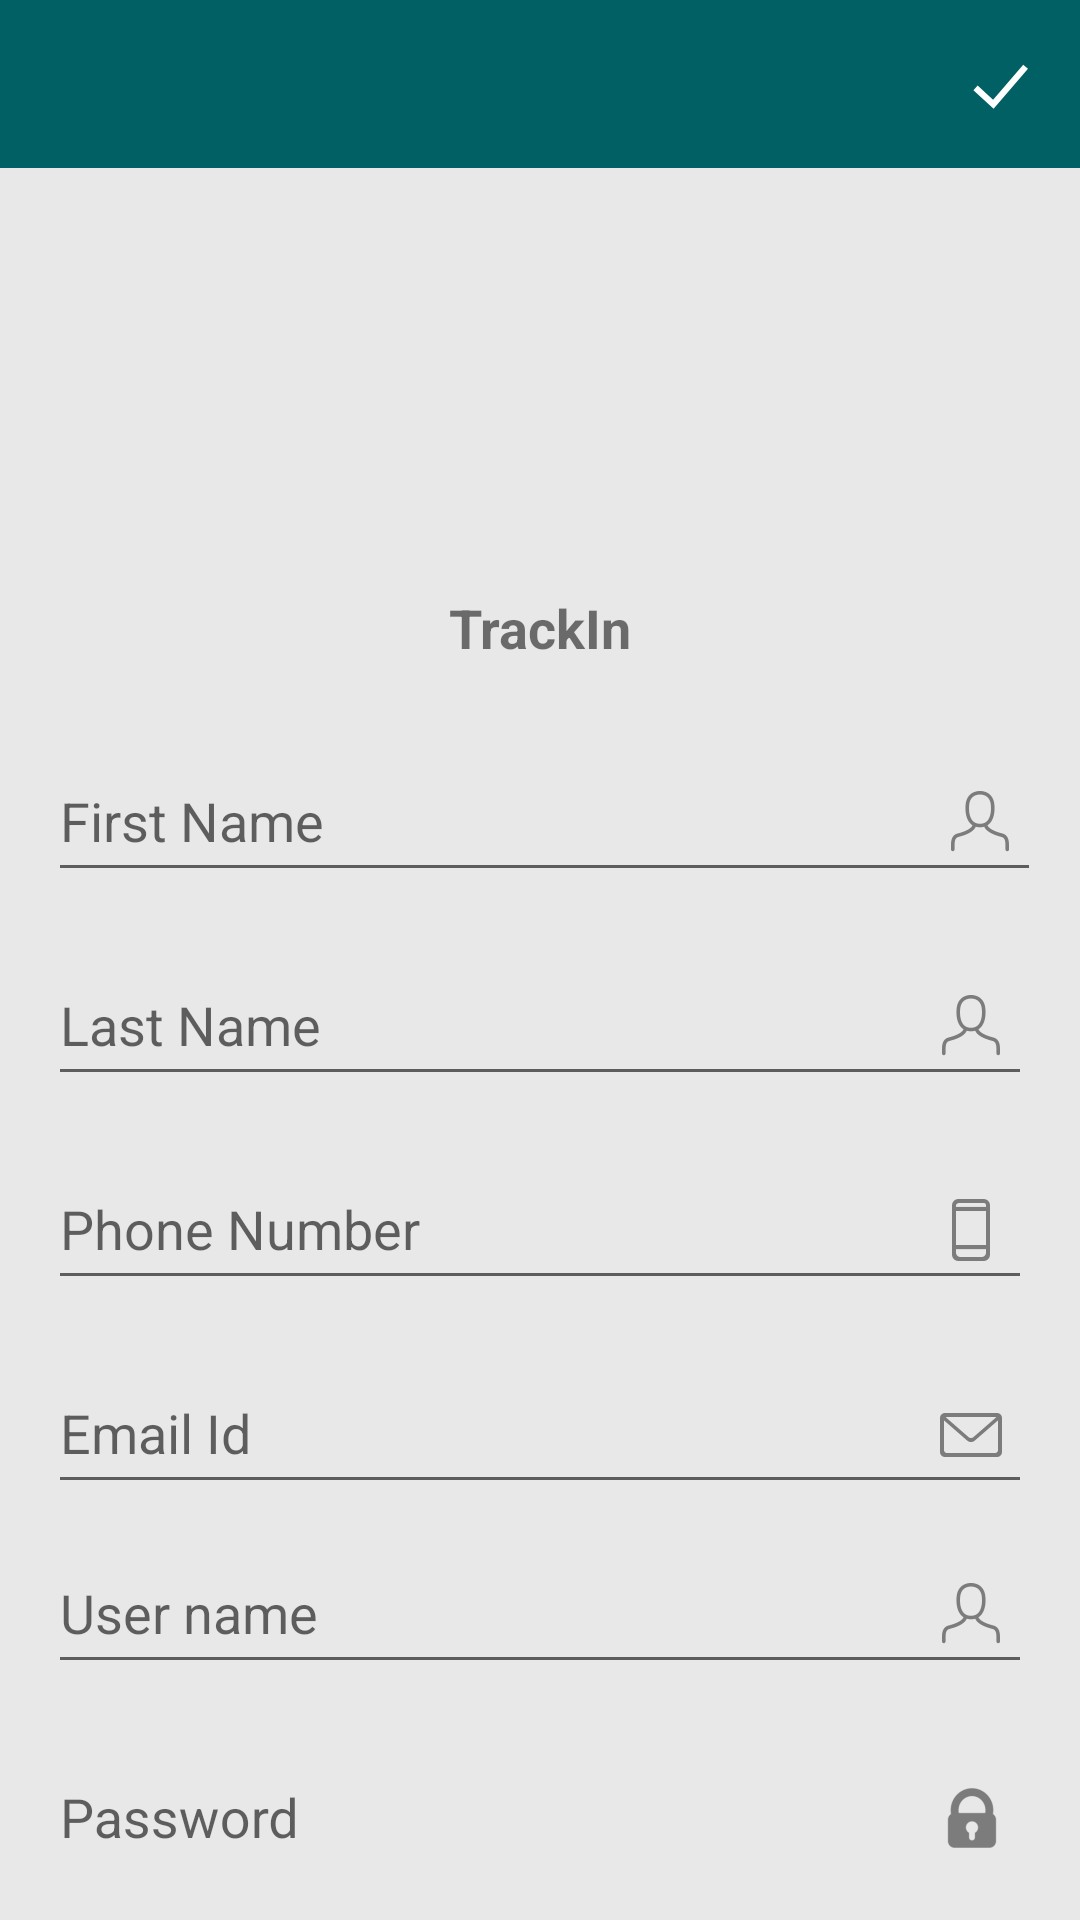

Layout XML and referenced resources for this Android screen:
<!-- AndroidManifest.xml: activity theme MyMaterialTheme -->
<!-- res/layout/registration.xml -->
<?xml version="1.0" encoding="utf-8"?>
<LinearLayout xmlns:android="http://schemas.android.com/apk/res/android"
    xmlns:app="http://schemas.android.com/apk/res-auto"
    xmlns:tools="http://schemas.android.com/tools"
    android:background="#FFE8E8E9"

    android:layout_width="match_parent"
    android:layout_height="match_parent"
    android:orientation="vertical">
    <LinearLayout
        android:orientation="vertical"
        android:layout_width="match_parent"
        android:layout_height="wrap_content">
    <include
        android:id="@+id/toolbar_layout"
        layout="@layout/app_toolbar"
        android:layout_width="match_parent"
        android:layout_height="wrap_content" />
    </LinearLayout>

    <ScrollView
        android:layout_marginBottom="24dp"
        android:layout_width="fill_parent"
        android:scrollbars="none"
        android:layout_height="match_parent">

        <android.support.constraint.ConstraintLayout
            android:layout_width="match_parent"
            android:layout_height="wrap_content"
            android:layout_margin="8dp"
            android:orientation="vertical">

            <ImageView
                android:id="@+id/imageView2"
                android:layout_width="150dp"
                android:layout_height="125dp"
                android:layout_marginEnd="8dp"
                android:layout_marginLeft="8dp"
                android:layout_marginRight="8dp"
                android:layout_marginStart="8dp"
                android:layout_marginTop="8dp"
                app:layout_constraintLeft_toLeftOf="parent"
                app:layout_constraintRight_toRightOf="parent"
                app:layout_constraintTop_toTopOf="parent"
                app:srcCompat="@mipmap/ic_launcher" />

            <TextView
                android:id="@+id/textView2"
                android:layout_width="wrap_content"
                android:layout_height="wrap_content"
                android:layout_marginLeft="8dp"
                android:layout_marginRight="8dp"
                android:layout_marginTop="0dp"
                android:text="TrackIn"
                android:textSize="@dimen/font_18x"
                android:textStyle="bold"
                app:layout_constraintLeft_toLeftOf="parent"
                app:layout_constraintRight_toRightOf="parent"
                app:layout_constraintTop_toBottomOf="@+id/imageView2" />

            <android.support.design.widget.TextInputLayout
                android:id="@+id/fname"
                android:layout_width="0dp"
                android:layout_height="wrap_content"
                android:layout_marginEnd="5dp"
                android:layout_marginLeft="8dp"
                android:layout_marginRight="5dp"
                android:layout_marginStart="8dp"
                android:layout_marginTop="16dp"
                app:layout_constraintLeft_toLeftOf="parent"
                app:layout_constraintRight_toRightOf="parent"
                app:layout_constraintTop_toBottomOf="@+id/textView2">

                <EditText
                    android:drawableRight="@drawable/name"
                    android:layout_width="match_parent"
                    android:layout_height="wrap_content"
                    android:hint="First Name" />
            </android.support.design.widget.TextInputLayout>

            <android.support.design.widget.TextInputLayout
                android:id="@+id/lname"
                android:layout_width="0dp"
                android:layout_height="wrap_content"
                android:layout_marginEnd="8dp"
                android:layout_marginLeft="8dp"
                android:layout_marginRight="8dp"
                android:layout_marginStart="8dp"
                android:layout_marginTop="8dp"
                app:layout_constraintHorizontal_bias="0.0"
                app:layout_constraintLeft_toLeftOf="parent"
                app:layout_constraintRight_toRightOf="parent"
                app:layout_constraintTop_toBottomOf="@+id/fname">

                <EditText
                    android:drawableRight="@drawable/name"
                    android:layout_width="match_parent"
                    android:layout_height="wrap_content"
                    android:hint="Last Name" />

            </android.support.design.widget.TextInputLayout>

            <android.support.design.widget.TextInputLayout
                android:id="@+id/phNumber"
                android:layout_width="0dp"
                android:layout_height="wrap_content"
                android:layout_marginEnd="8dp"
                android:layout_marginLeft="8dp"
                android:layout_marginRight="8dp"
                android:layout_marginStart="8dp"
                android:layout_marginTop="8dp"
                app:layout_constraintLeft_toLeftOf="parent"
                app:layout_constraintRight_toRightOf="parent"
                app:layout_constraintTop_toBottomOf="@+id/lname">

                <EditText
                    android:drawableRight="@drawable/mobile"
                    android:layout_width="match_parent"
                    android:layout_height="wrap_content"
                    android:hint="Phone Number" />
            </android.support.design.widget.TextInputLayout>

            <android.support.design.widget.TextInputLayout
                android:id="@+id/email"
                android:layout_width="0dp"
                android:layout_height="wrap_content"
                android:layout_marginLeft="8dp"
                android:layout_marginRight="8dp"
                app:layout_constraintLeft_toLeftOf="parent"
                app:layout_constraintRight_toRightOf="parent"
                android:layout_marginTop="8dp"
                app:layout_constraintTop_toBottomOf="@+id/phNumber">

                <EditText
                    android:drawableRight="@drawable/email"
                    android:layout_width="match_parent"
                    android:layout_height="wrap_content"
                    android:hint="Email Id" />
            </android.support.design.widget.TextInputLayout>

            <android.support.design.widget.TextInputLayout
                android:id="@+id/userName"
                android:layout_width="0dp"
                android:layout_height="wrap_content"
                android:layout_marginLeft="8dp"
                android:layout_marginRight="8dp"
                android:layout_marginTop="0dp"
                app:layout_constraintLeft_toLeftOf="parent"
                app:layout_constraintRight_toRightOf="parent"
                app:layout_constraintTop_toBottomOf="@+id/email">

                <EditText
                    android:layout_width="match_parent"
                    android:layout_height="wrap_content"
                    android:drawableRight="@drawable/name"
                    android:hint="User name" />
            </android.support.design.widget.TextInputLayout>

            <android.support.design.widget.TextInputLayout
                android:id="@+id/psw"
                android:layout_width="0dp"
                android:layout_height="wrap_content"
                android:layout_marginLeft="8dp"
                android:layout_marginRight="8dp"
                android:layout_marginTop="8dp"
                app:layout_constraintLeft_toLeftOf="parent"
                app:layout_constraintRight_toRightOf="parent"
                app:layout_constraintTop_toBottomOf="@+id/userName">


                <EditText
                    android:drawableRight="@drawable/psw"
                    android:layout_width="match_parent"
                    android:layout_height="wrap_content"
                    android:hint="Password" />
            </android.support.design.widget.TextInputLayout>

            <android.support.design.widget.TextInputLayout
                android:id="@+id/confirmPsw"
                android:layout_width="0dp"
                android:layout_height="wrap_content"
                android:layout_marginLeft="8dp"
                android:layout_marginRight="8dp"
                android:layout_marginTop="8dp"
                android:layout_marginBottom="16dp"
                app:layout_constraintLeft_toLeftOf="parent"
                app:layout_constraintRight_toRightOf="parent"
                app:layout_constraintTop_toBottomOf="@+id/psw">

                <EditText
                    android:drawableRight="@drawable/psw"
                    android:layout_width="match_parent"
                    android:layout_height="wrap_content"
                    android:hint="Confirm Password" />
            </android.support.design.widget.TextInputLayout>

        </android.support.constraint.ConstraintLayout>
    </ScrollView>
</LinearLayout>
<!-- res/layout/app_toolbar.xml (included above) -->
<?xml version="1.0" encoding="utf-8"?>
<android.support.design.widget.CoordinatorLayout xmlns:android="http://schemas.android.com/apk/res/android"
                                                 xmlns:app="http://schemas.android.com/apk/res-auto"
                                                 xmlns:tools="http://schemas.android.com/tools"
                                                 android:layout_width="match_parent"
                                                 android:layout_height="match_parent"
                                                 tools:context=".features.registration.login.LoginActivity">

    <android.support.design.widget.AppBarLayout
        android:layout_width="match_parent"
        android:layout_height="wrap_content"
        android:orientation="vertical"
        app:elevation="4dp">

        <android.support.v7.widget.Toolbar
            android:id="@+id/toolbar"
            android:layout_width="match_parent"
            android:layout_height="?attr/actionBarSize"
            android:background="@color/colorPrimary"
            android:clipToPadding="false"
            app:theme="@style/ThemeToolbar"
            app:contentInsetLeft="0dp"
            app:contentInsetStart="0dp">


            <TextView
                android:id="@+id/app_bar_title"
                android:layout_width="wrap_content"
                android:layout_height="wrap_content"
                android:layout_gravity="center"
                android:ellipsize="end"
                android:maxLines="1"
                android:textAllCaps="true"
                android:textColor="@android:color/white"
                android:textSize="@dimen/font_18x"
                android:textStyle="normal"/>

            <ImageView
                android:id="@+id/actionbar_right_icon"
                android:layout_width="wrap_content"
                android:layout_height="wrap_content"
                android:background="@drawable/ic_tick"
                android:backgroundTint="#ffffff"
                android:layout_alignParentEnd="true"
                android:layout_alignParentRight="true"
                android:layout_gravity="right"
                android:layout_marginRight="15dp"
                android:gravity="center|right"
                android:visibility="visible"/>



        </android.support.v7.widget.Toolbar>
    </android.support.design.widget.AppBarLayout>
</android.support.design.widget.CoordinatorLayout>
<!-- resources referenced by this layout -->
<resources>
  <color name="colorPrimary">#FF006064</color>
  <dimen name="font_18x">18sp</dimen>
  <!-- drawable email: png bitmap (drawable-hdpi, 496 bytes) -->
  <!-- drawable ic_tick (drawable) -->
  <?xml version="1.0" encoding="utf-8"?>
  <vector xmlns:android="http://schemas.android.com/apk/res/android"
      android:width="24dp"
      android:height="24dp"
      android:viewportHeight="23"
      android:viewportWidth="23">
  
      <group
          android:translateX="-315.000000"
          android:translateY="-116.000000">
          <group
              android:translateX="8.000000"
              android:translateY="88.000000">
              <group
                  android:translateX="307.000000"
                  android:translateY="28.000000">
                  <path
                      android:pathData="M 4 12.7276364 L 9.69491525 18 L 20 6 "
                      android:strokeColor="@android:color/white"
                      android:strokeWidth="2" />
              </group>
          </group>
      </group>
  </vector>
  <!-- drawable mobile: png bitmap (drawable-hdpi, 243 bytes) -->
  <!-- drawable name: png bitmap (drawable, 583 bytes) -->
  <!-- drawable psw: png bitmap (drawable-hdpi, 617 bytes) -->
  <!-- mipmap ic_launcher: png bitmap (mipmap-hdpi, 1312 bytes) -->
  <style name="ThemeToolbar" parent="Theme.AppCompat.Light">
  
          
          <item name="colorControlNormal">@android:color/white</item>
  
          
         
      </style>
  <style name="MyMaterialTheme" parent="MyMaterialTheme.Base">
  
      </style>
  <style name="MyMaterialTheme.Base" parent="Theme.AppCompat.Light.DarkActionBar">
          <item name="windowNoTitle">true</item>
          <item name="windowActionBar">false</item>
          <item name="colorPrimary">@color/colorPrimary</item>
          <item name="colorPrimaryDark">@color/colorPrimaryDark</item>
          <item name="colorAccent">@color/colorAccent</item>
  
      </style>
  <color name="colorPrimaryDark">#046572
      </color>
  <color name="colorAccent">#046572</color>
</resources>
